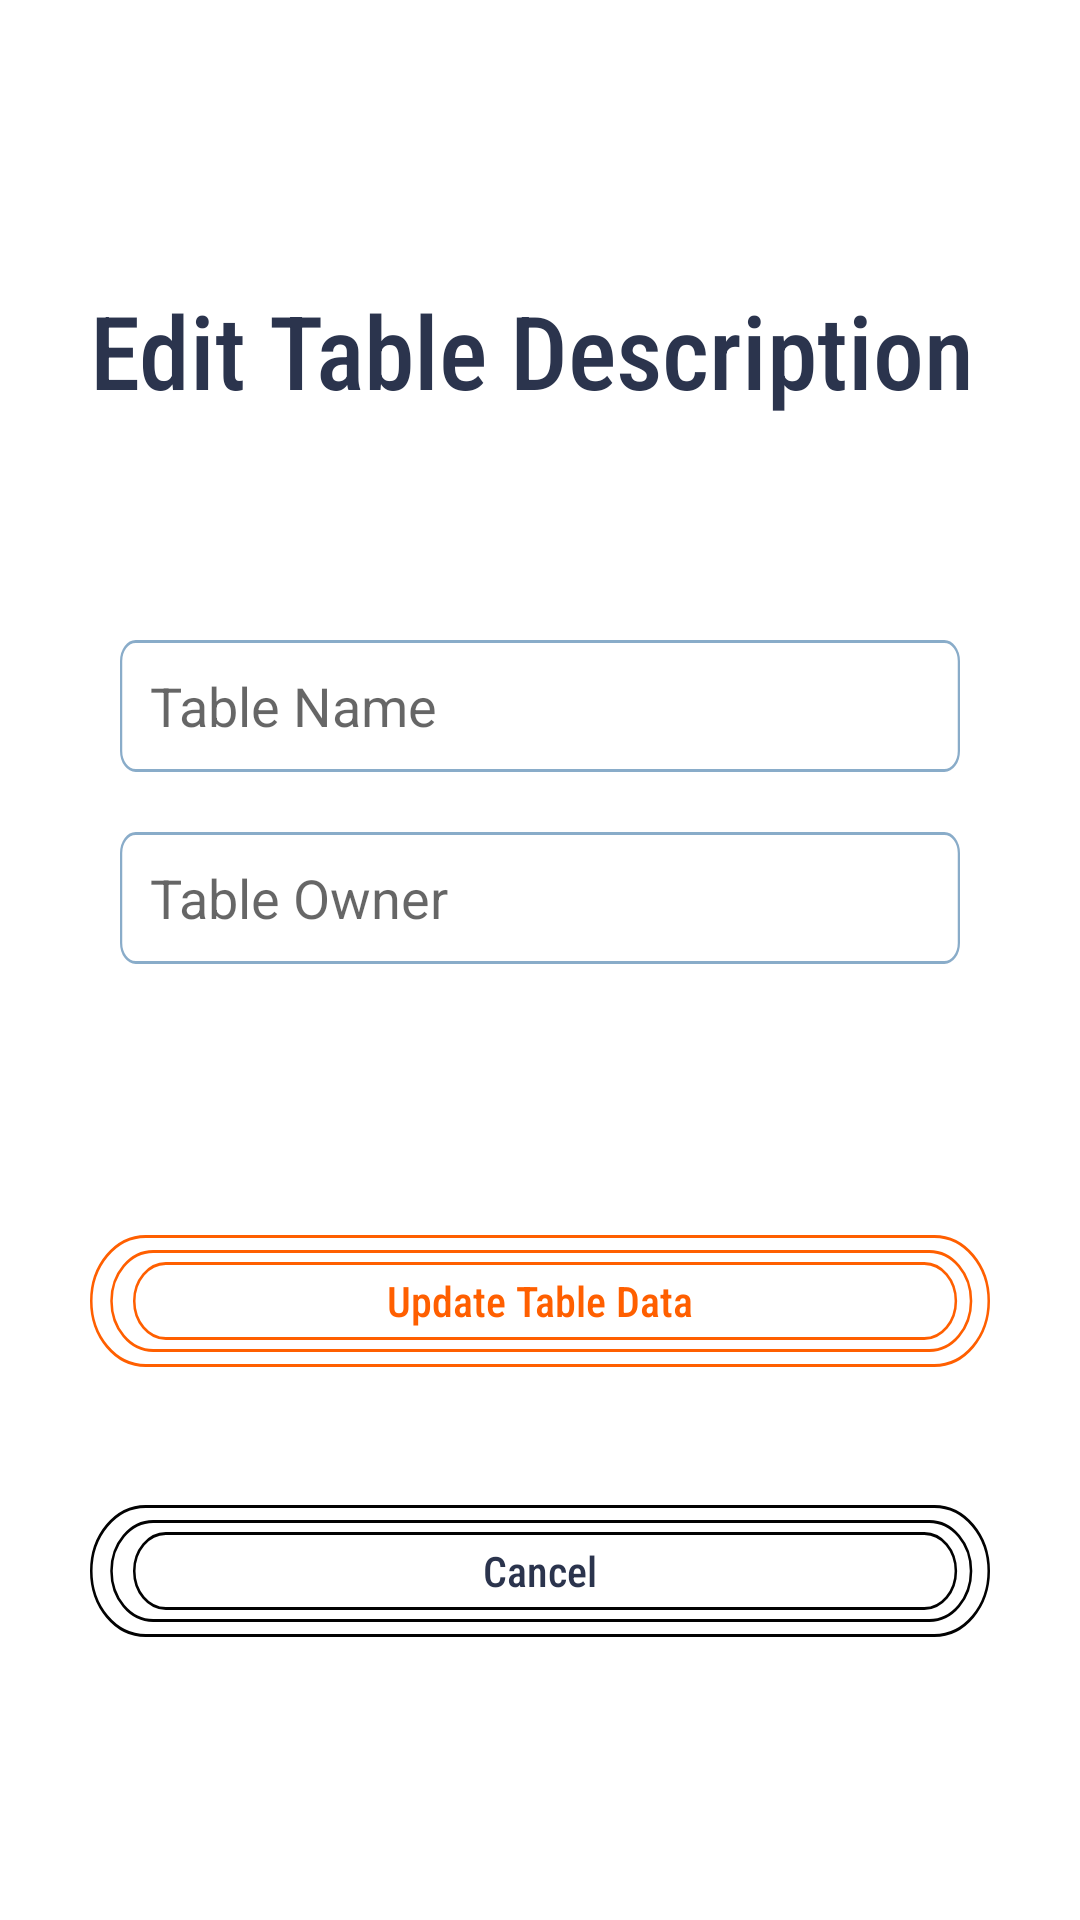

This screen was rendered from an Android layout file. Write that file and the resources it references.
<!-- AndroidManifest.xml: activity theme Theme.Querida.NoActionBar -->
<!-- res/layout/activity_edit_table.xml -->
<?xml version="1.0" encoding="utf-8"?>
<androidx.appcompat.widget.LinearLayoutCompat
    xmlns:android="http://schemas.android.com/apk/res/android"
    xmlns:app="http://schemas.android.com/apk/res-auto"
    xmlns:tools="http://schemas.android.com/tools"
    android:layout_width="match_parent"
    android:layout_height="match_parent"
    tools:context=".EditTableActivity"
    android:orientation="vertical"
    android:layout_gravity="center_vertical"
    android:gravity="center_vertical"
    android:padding="30dp">

    <Space
        android:layout_width="wrap_content"
        android:layout_height="50dp"
        android:layout_weight="1"
        />


    <TextView
        android:layout_width="wrap_content"
        android:layout_height="wrap_content"
        android:textSize="34sp"
        android:text="Edit Table Description"
        android:fontFamily="sans-serif-condensed-medium"
        android:textColor="@color/dark_secondary"/>


    <Space
        android:layout_width="wrap_content"
        android:layout_height="50dp"
        android:layout_weight="1"
        />

    <EditText
        android:id="@+id/table_name"
        android:layout_width="match_parent"
        android:layout_height="wrap_content"
        android:layout_margin="10dp"
        android:hint="Table Name"
        android:paddingLeft="10dp"
        android:maxLines="1"
        android:singleLine="true"
        android:background="@drawable/edittext_bg"/>

    <EditText
        android:id="@+id/table_owner"
        android:layout_width="match_parent"
        android:layout_height="wrap_content"
        android:layout_margin="10dp"
        android:hint="Table Owner"
        android:paddingLeft="10dp"
        android:maxLines="1"
        android:singleLine="true"
        android:background="@drawable/edittext_bg"/>

    <Space
        android:layout_width="wrap_content"
        android:layout_height="50dp"
        android:layout_weight="1"
        />

    <TextView
        android:id="@+id/update_button"
        android:layout_width="match_parent"
        android:layout_height="wrap_content"
        android:layout_gravity="center"
        android:gravity="center"
        android:text="Update Table Data"
        android:textColor="@color/orange_primary"
        android:layout_marginTop="16dp"
        android:fontFamily="sans-serif-condensed-medium"
        android:background="@drawable/button_primary"
        />

    <Space
        android:layout_width="wrap_content"
        android:layout_height="20dp"
        />
    <TextView
        android:id="@+id/back_button"
        android:layout_width="match_parent"
        android:layout_height="wrap_content"
        android:layout_gravity="center"
        android:gravity="center"
        android:text="Cancel"
        android:textColor="@color/dark_secondary"
        android:layout_marginTop="26dp"
        android:fontFamily="sans-serif-condensed-medium"
        android:background="@drawable/secondary_buton"
        />


    <Space
        android:layout_width="wrap_content"
        android:layout_height="50dp"
        android:layout_weight="1"
        />

</androidx.appcompat.widget.LinearLayoutCompat>
<!-- resources referenced by this layout -->
<resources>
  <color name="dark_secondary">#2B344D</color>
  <color name="orange_primary">#FF5F00</color>
  <!-- drawable button_primary (drawable) -->
  <vector xmlns:android="http://schemas.android.com/apk/res/android"
      android:width="356dp"
      android:height="44dp"
      android:viewportWidth="356"
      android:viewportHeight="44">
    <path
        android:pathData="M22,0L334,0A22,22 0,0 1,356 22L356,22A22,22 0,0 1,334 44L22,44A22,22 0,0 1,0 22L0,22A22,22 0,0 1,22 0z"
        android:strokeWidth="1"
        android:fillColor="#fff"
        android:strokeColor="#00000000"/>
    <path
        android:pathData="M22,0.5L334,0.5A21.5,21.5 0,0 1,355.5 22L355.5,22A21.5,21.5 0,0 1,334 43.5L22,43.5A21.5,21.5 0,0 1,0.5 22L0.5,22A21.5,21.5 0,0 1,22 0.5z"
        android:strokeWidth="1"
        android:fillColor="#00000000"
        android:strokeColor="#ff5f00"/>
    <path
        android:pathData="M25,5L332,5A17,17 0,0 1,349 22L349,22A17,17 0,0 1,332 39L25,39A17,17 0,0 1,8 22L8,22A17,17 0,0 1,25 5z"
        android:strokeWidth="1"
        android:fillColor="#fff"
        android:strokeColor="#00000000"/>
    <path
        android:pathData="M25,5.5L332,5.5A16.5,16.5 0,0 1,348.5 22L348.5,22A16.5,16.5 0,0 1,332 38.5L25,38.5A16.5,16.5 0,0 1,8.5 22L8.5,22A16.5,16.5 0,0 1,25 5.5z"
        android:strokeWidth="1"
        android:fillColor="#00000000"
        android:strokeColor="#ff5f00"/>
    <path
        android:pathData="M30,9L330,9A13,13 0,0 1,343 22L343,22A13,13 0,0 1,330 35L30,35A13,13 0,0 1,17 22L17,22A13,13 0,0 1,30 9z"
        android:strokeWidth="1"
        android:fillColor="#fff"
        android:strokeColor="#00000000"/>
    <path
        android:pathData="M30,9.5L330,9.5A12.5,12.5 0,0 1,342.5 22L342.5,22A12.5,12.5 0,0 1,330 34.5L30,34.5A12.5,12.5 0,0 1,17.5 22L17.5,22A12.5,12.5 0,0 1,30 9.5z"
        android:strokeWidth="1"
        android:fillColor="#00000000"
        android:strokeColor="#ff5f00"/>
  </vector>
  <!-- drawable edittext_bg (drawable) -->
  <vector xmlns:android="http://schemas.android.com/apk/res/android"
      android:width="375dp"
      android:height="44dp"
      android:viewportWidth="375"
      android:viewportHeight="44">
    <path
        android:pathData="M7,0L368,0A7,7 0,0 1,375 7L375,37A7,7 0,0 1,368 44L7,44A7,7 0,0 1,0 37L0,7A7,7 0,0 1,7 0z"
        android:strokeAlpha="0.463"
        android:strokeWidth="1"
        android:fillColor="#fff"
        android:strokeColor="#00000000"
        android:fillAlpha="0.463"/>
    <path
        android:pathData="M7,0.5L368,0.5A6.5,6.5 0,0 1,374.5 7L374.5,37A6.5,6.5 0,0 1,368 43.5L7,43.5A6.5,6.5 0,0 1,0.5 37L0.5,7A6.5,6.5 0,0 1,7 0.5z"
        android:strokeAlpha="0.463"
        android:strokeWidth="1"
        android:fillColor="#00000000"
        android:strokeColor="#014D8A"
        android:fillAlpha="0.463"/>
  </vector>
  <style name="Theme.Querida.NoActionBar">
          <item name="windowActionBar">false</item>
          <item name="windowNoTitle">true</item>
  
      </style>
</resources>
